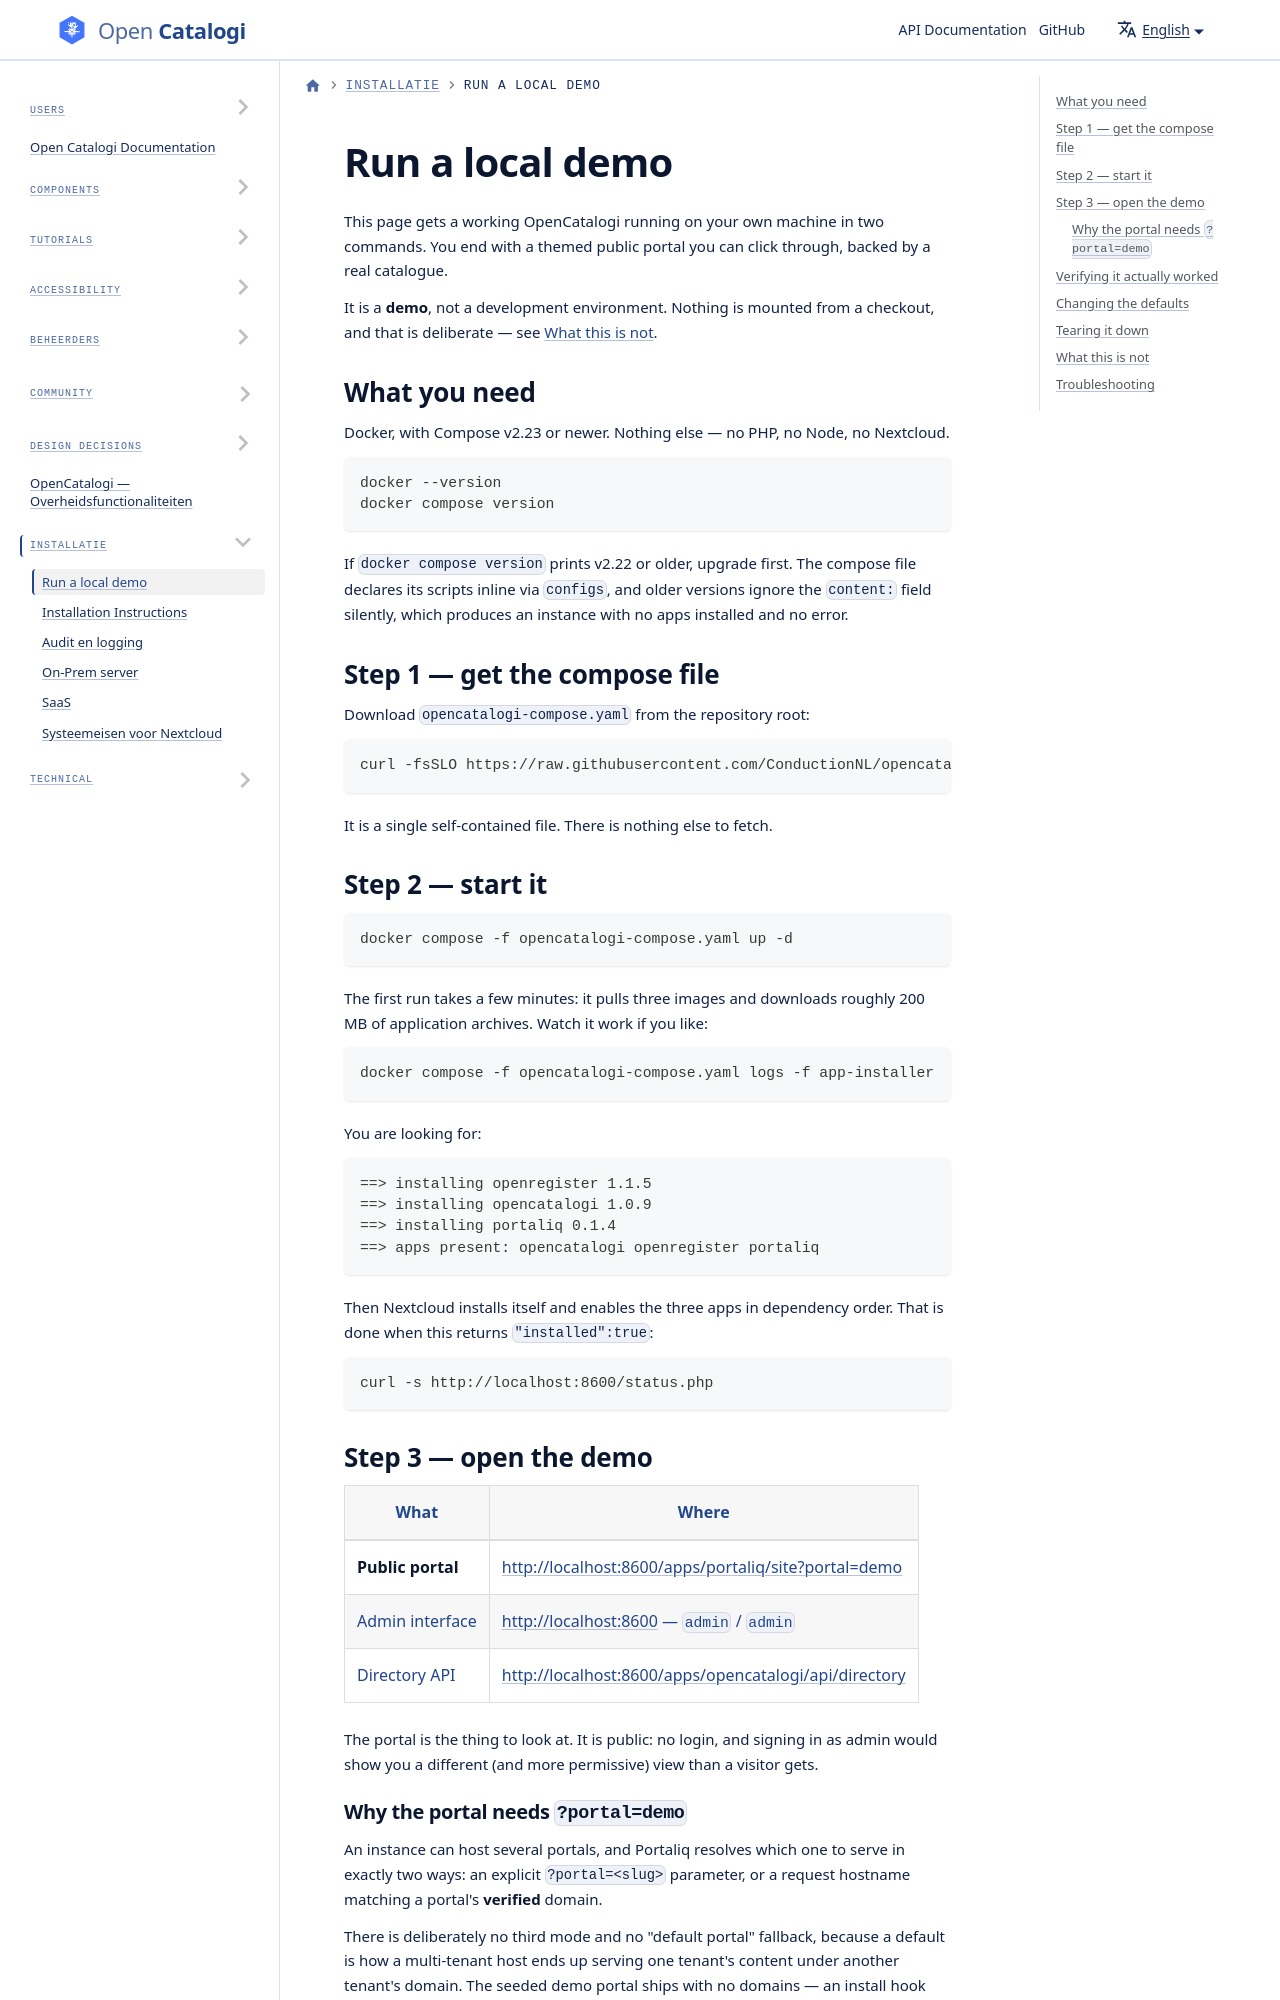

repository: ConductionNL/opencatalogi · page: docs/Installation/demo-environment/index.html · generator: docusaurus

# Run a local demo

This page gets a working OpenCatalogi running on your own machine in two commands. You end with a themed public portal you can click through, backed by a real catalogue.

It is a **demo**, not a development environment. Nothing is mounted from a checkout, and that is deliberate — see [What this is not](#what-this-is-not).

## What you need

Docker, with Compose v2.23 or newer. Nothing else — no PHP, no Node, no Nextcloud.

```bash
docker --version
docker compose version
```

If `docker compose version` prints v2.22 or older, upgrade first. The compose file declares its scripts inline via `configs`, and older versions ignore the `content:` field silently, which produces an instance with no apps installed and no error.
